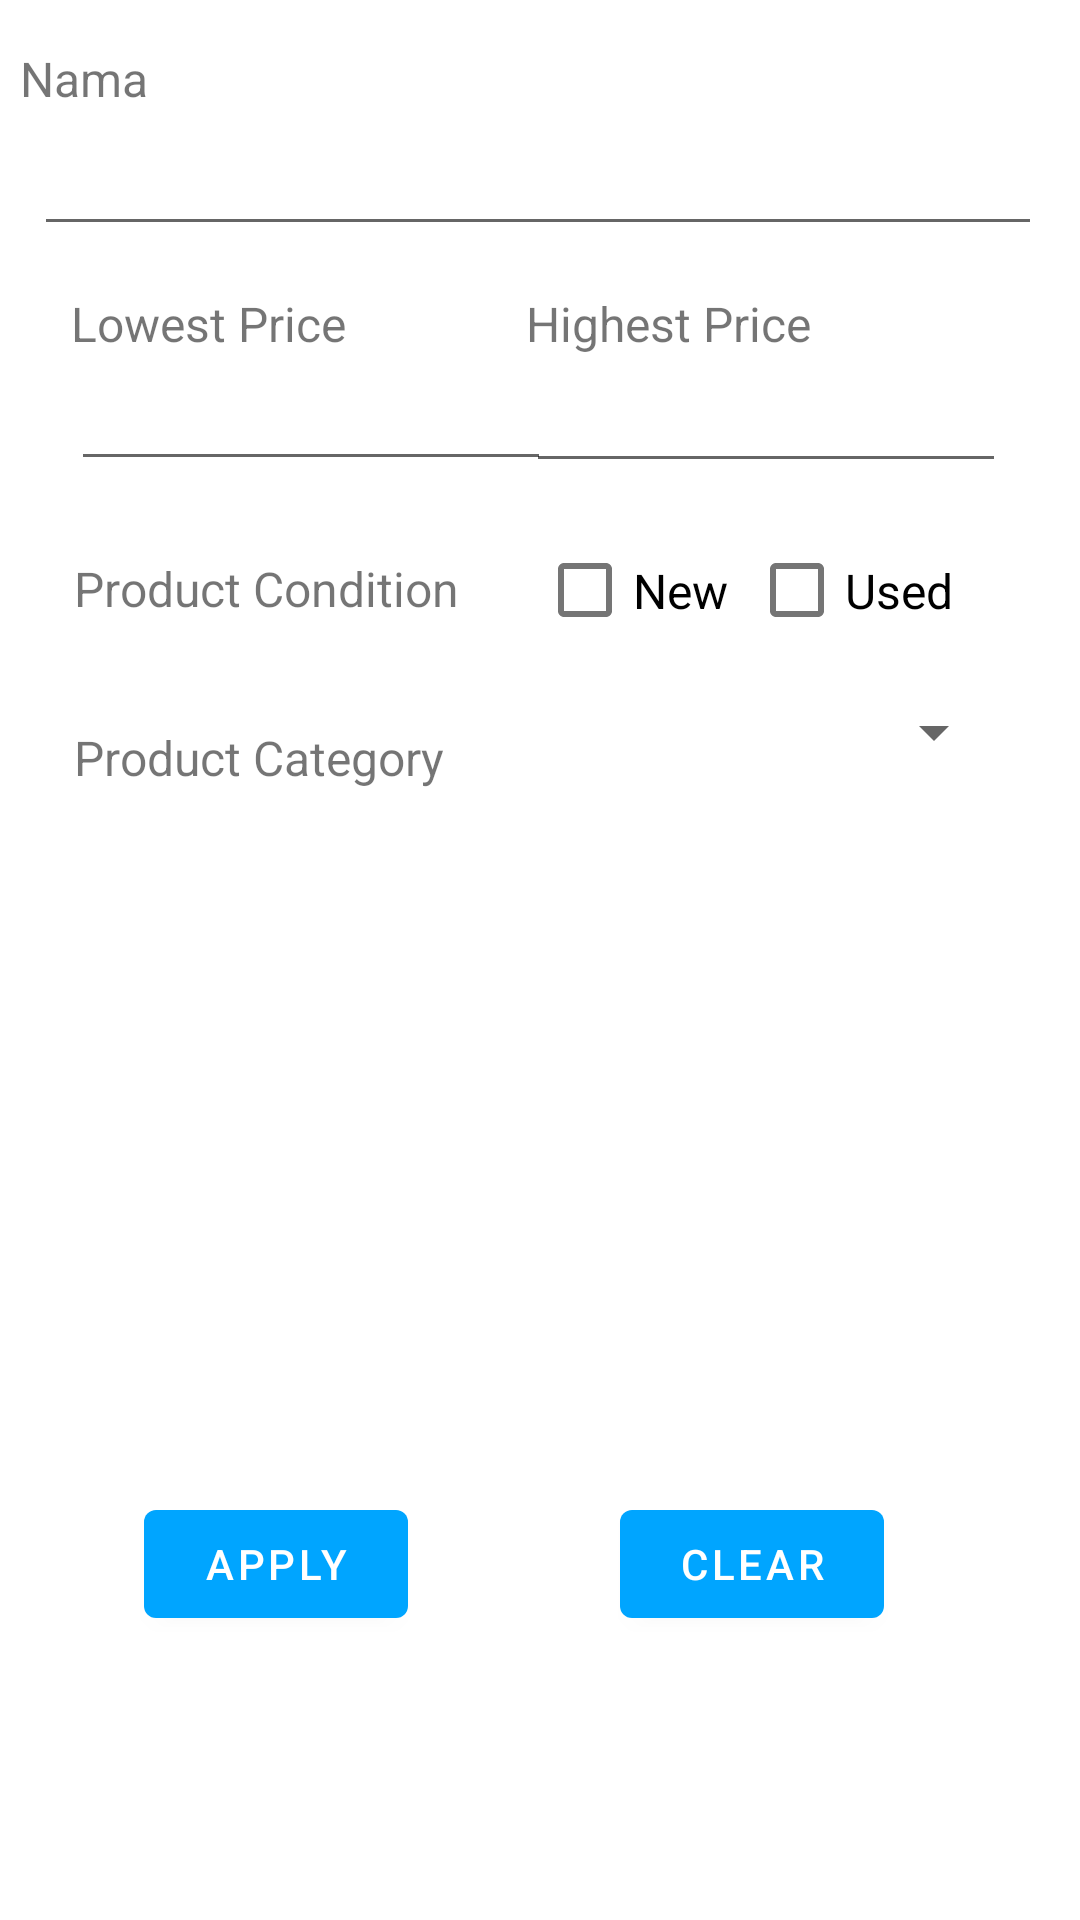

This screen was rendered from an Android layout file. Write that file and the resources it references.
<!-- AndroidManifest.xml: application theme Theme.Jmartandroid -->
<!-- res/layout/fragment_filter.xml -->
<?xml version="1.0" encoding="utf-8"?>
<FrameLayout xmlns:android="http://schemas.android.com/apk/res/android"
    xmlns:app="http://schemas.android.com/apk/res-auto"
    xmlns:tools="http://schemas.android.com/tools"
    android:layout_width="match_parent"
    android:layout_height="match_parent"
    tools:context=".FilterFragment">

    


    <androidx.constraintlayout.widget.ConstraintLayout
        android:layout_width="match_parent"
        android:layout_height="match_parent">

        <EditText
            android:id="@+id/filterName"
            android:layout_width="336dp"
            android:layout_height="45dp"
            android:ems="10"
            android:inputType="textPersonName"
            app:layout_constraintBottom_toBottomOf="parent"
            app:layout_constraintEnd_toEndOf="parent"
            app:layout_constraintHorizontal_bias="0.473"
            app:layout_constraintStart_toStartOf="parent"
            app:layout_constraintTop_toBottomOf="@+id/filterNameLabel"
            app:layout_constraintVertical_bias="0.0" />

        <TextView
            android:id="@+id/filterNameLabel"
            android:layout_width="350dp"
            android:layout_height="wrap_content"
            android:text="Nama"
            android:textSize="16sp"
            app:layout_constraintBottom_toBottomOf="parent"
            app:layout_constraintEnd_toEndOf="parent"
            app:layout_constraintHorizontal_bias="0.651"
            app:layout_constraintStart_toStartOf="parent"
            app:layout_constraintTop_toTopOf="parent"
            app:layout_constraintVertical_bias="0.025" />

        <TextView
            android:id="@+id/filterHighestLabel"
            android:layout_width="160dp"
            android:layout_height="wrap_content"
            android:layout_marginTop="15dp"
            android:text="Highest Price"
            android:textSize="16sp"
            app:layout_constraintBottom_toBottomOf="parent"
            app:layout_constraintEnd_toEndOf="parent"
            app:layout_constraintHorizontal_bias="0.876"
            app:layout_constraintStart_toStartOf="parent"
            app:layout_constraintTop_toBottomOf="@+id/filterName"
            app:layout_constraintVertical_bias="0.0" />

        <TextView
            android:id="@+id/filterLowestLabel"
            android:layout_width="160dp"
            android:layout_height="wrap_content"
            android:layout_marginTop="15dp"
            android:text="Lowest Price"
            android:textSize="16sp"
            app:layout_constraintBottom_toBottomOf="parent"
            app:layout_constraintEnd_toEndOf="parent"
            app:layout_constraintHorizontal_bias="0.119"
            app:layout_constraintStart_toStartOf="parent"
            app:layout_constraintTop_toBottomOf="@+id/filterName"
            app:layout_constraintVertical_bias="0.0" />

        <EditText
            android:id="@+id/filterLowest"
            android:layout_width="160dp"
            android:layout_height="wrap_content"
            android:ems="10"
            android:inputType="numberSigned"
            app:layout_constraintBottom_toBottomOf="parent"
            app:layout_constraintEnd_toEndOf="parent"
            app:layout_constraintHorizontal_bias="0.119"
            app:layout_constraintStart_toStartOf="parent"
            app:layout_constraintTop_toBottomOf="@+id/filterLowestLabel"
            app:layout_constraintVertical_bias="0.001" />

        <EditText
            android:id="@+id/filterHighest"
            android:layout_width="160dp"
            android:layout_height="wrap_content"
            android:layout_marginTop="1dp"
            android:ems="10"
            android:inputType="numberSigned"
            app:layout_constraintBottom_toBottomOf="parent"
            app:layout_constraintEnd_toEndOf="parent"
            app:layout_constraintHorizontal_bias="0.876"
            app:layout_constraintStart_toStartOf="parent"
            app:layout_constraintTop_toBottomOf="@+id/filterHighestLabel"
            app:layout_constraintVertical_bias="0.0" />

        <TextView
            android:id="@+id/productCondition"
            android:layout_width="wrap_content"
            android:layout_height="wrap_content"
            android:layout_marginTop="25dp"
            android:text="Product Condition"
            android:textSize="16sp"
            app:layout_constraintBottom_toBottomOf="parent"
            app:layout_constraintEnd_toEndOf="parent"
            app:layout_constraintHorizontal_bias="0.106"
            app:layout_constraintStart_toStartOf="parent"
            app:layout_constraintTop_toBottomOf="@+id/filterLowest"
            app:layout_constraintVertical_bias="0.0" />

        <TextView
            android:id="@+id/productCategory"
            android:layout_width="wrap_content"
            android:layout_height="wrap_content"
            android:layout_marginTop="25dp"
            android:text="Product Category"
            android:textSize="16sp"
            app:layout_constraintBottom_toBottomOf="parent"
            app:layout_constraintEnd_toEndOf="parent"
            app:layout_constraintHorizontal_bias="0.104"
            app:layout_constraintStart_toStartOf="parent"
            app:layout_constraintTop_toBottomOf="@+id/productCondition"
            app:layout_constraintVertical_bias="0.025" />

        <CheckBox
            android:id="@+id/checkNew"
            android:layout_width="84dp"
            android:layout_height="21dp"
            android:layout_marginTop="25dp"
            android:text="New"
            android:textSize="16sp"
            app:layout_constraintBottom_toBottomOf="parent"
            app:layout_constraintEnd_toEndOf="parent"
            app:layout_constraintHorizontal_bias="0.648"
            app:layout_constraintStart_toStartOf="parent"
            app:layout_constraintTop_toBottomOf="@+id/filterHighest"
            app:layout_constraintVertical_bias="0.0" />

        <CheckBox
            android:id="@+id/checkUsed"
            android:layout_width="84dp"
            android:layout_height="21dp"
            android:layout_marginTop="25dp"
            android:text="Used"
            android:textSize="16sp"
            app:layout_constraintBottom_toBottomOf="parent"
            app:layout_constraintEnd_toEndOf="parent"
            app:layout_constraintHorizontal_bias="0.905"
            app:layout_constraintStart_toStartOf="parent"
            app:layout_constraintTop_toBottomOf="@+id/filterHighest"
            app:layout_constraintVertical_bias="0.0" />

        <Spinner
            android:id="@+id/spinner2"
            android:layout_width="160dp"
            android:layout_height="wrap_content"
            android:layout_marginTop="25dp"
            android:spinnerMode="dropdown"
            app:layout_constraintBottom_toBottomOf="parent"
            app:layout_constraintEnd_toEndOf="parent"
            app:layout_constraintHorizontal_bias="0.876"
            app:layout_constraintStart_toStartOf="parent"
            app:layout_constraintTop_toBottomOf="@+id/checkUsed"
            app:layout_constraintVertical_bias="0.0" />

        <Button
            android:id="@+id/FilterButton"
            android:layout_width="wrap_content"
            android:layout_height="wrap_content"
            android:layout_marginTop="80dp"
            android:text="Apply"
            app:layout_constraintBottom_toBottomOf="parent"
            app:layout_constraintEnd_toEndOf="parent"
            app:layout_constraintHorizontal_bias="0.177"
            app:layout_constraintStart_toStartOf="parent"
            app:layout_constraintTop_toBottomOf="@+id/productCategory"
            app:layout_constraintVertical_bias="0.619" />

        <Button
            android:id="@+id/ClearButton"
            android:layout_width="wrap_content"
            android:layout_height="wrap_content"
            android:layout_marginTop="80dp"
            android:text="Clear"
            app:layout_constraintBottom_toBottomOf="parent"
            app:layout_constraintEnd_toEndOf="parent"
            app:layout_constraintHorizontal_bias="0.76"
            app:layout_constraintStart_toStartOf="parent"
            app:layout_constraintTop_toBottomOf="@+id/productCategory"
            app:layout_constraintVertical_bias="0.619" />

    </androidx.constraintlayout.widget.ConstraintLayout>
</FrameLayout>
<!-- resources referenced by this layout -->
<resources>
  <style name="Theme.Jmartandroid" parent="Theme.MaterialComponents.DayNight.DarkActionBar">
          
          <item name="colorPrimary">#00a5ff</item>
          <item name="colorPrimaryVariant">#00a5ff</item>
          <item name="colorOnPrimary">@color/white</item>
          
          <item name="colorSecondary">@color/teal_200</item>
          <item name="colorSecondaryVariant">@color/teal_700</item>
          <item name="colorOnSecondary">@color/black</item>
          
          <item name="android:statusBarColor" tools:targetApi="l">?attr/colorPrimaryVariant</item>
          
      </style>
  <color name="white">#FFFFFFFF</color>
  <color name="teal_200">#FF03DAC5</color>
  <color name="teal_700">#FF018786</color>
  <color name="black">#FF000000</color>
</resources>
